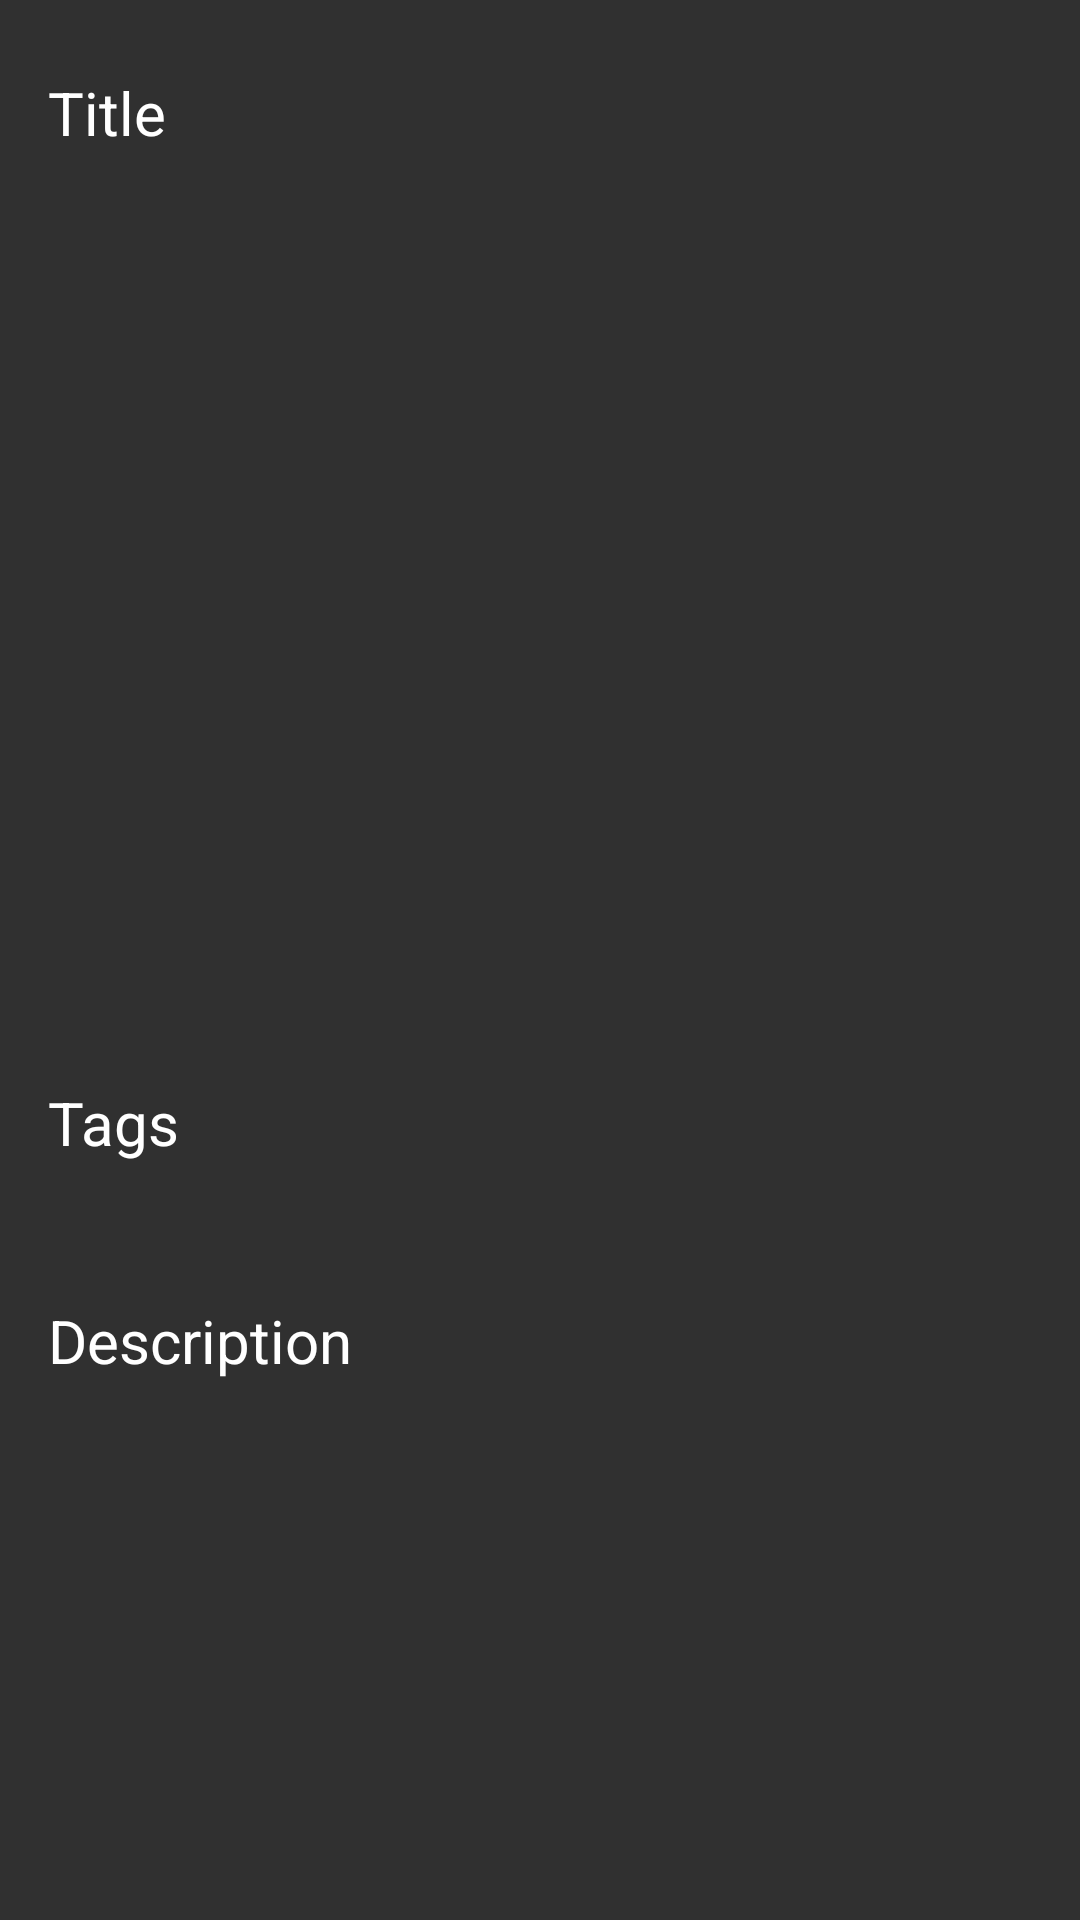

Here is an Android app screen rendered from its layout file. Give the layout XML and the strings, colors and styles it references.
<!-- AndroidManifest.xml: application theme AppTheme -->
<!-- res/layout/content_gallery_detail.xml -->
<?xml version="1.0" encoding="utf-8"?>
<android.support.v4.widget.NestedScrollView xmlns:android="http://schemas.android.com/apk/res/android"
    xmlns:app="http://schemas.android.com/apk/res-auto"
    xmlns:tools="http://schemas.android.com/tools"
    android:id="@+id/include_layout_gallery_detail_container"
    android:layout_width="match_parent"
    android:layout_height="match_parent"
    android:layout_marginTop="?attr/actionBarSize"
    app:layout_behavior="@string/appbar_scrolling_view_behavior"
    tools:context="net.wetfish.wetfish.ui.GalleryDetailActivity"
    tools:showIn="@layout/activity_gallery_detail">

    <android.support.constraint.ConstraintLayout
        android:layout_width="match_parent"
        android:layout_height="match_parent"
        android:layout_marginEnd="16dp"
        android:layout_marginStart="16dp"
        android:layout_marginTop="16dp"
        android:paddingBottom="24dp">

        
        <ImageView
            android:id="@+id/expanded_image"
            android:layout_width="match_parent"
            android:layout_height="match_parent"
            android:visibility="invisible" />

        <android.support.constraint.ConstraintLayout
            android:id="@+id/gallery_detail_content_container"
            android:layout_width="match_parent"
            android:layout_height="match_parent">

            
            <TextView
                android:id="@+id/tv_title_header"
                style="@style/TextViewHeader"
                android:layout_width="0dp"
                android:layout_height="wrap_content"
                android:layout_marginTop="8dp"
                android:text="@string/tv_title"
                app:layout_constraintStart_toStartOf="parent"
                app:layout_constraintTop_toTopOf="parent" />

            <TextView
                android:id="@+id/tv_title"
                style="@style/TextViewBody"
                android:layout_width="match_parent"
                android:layout_height="wrap_content"
                android:layout_marginEnd="56dp"
                android:layout_marginTop="8dp"
                app:layout_constraintEnd_toEndOf="parent"
                app:layout_constraintStart_toStartOf="parent"
                app:layout_constraintTop_toBottomOf="@+id/tv_title_header" />

            
            <ImageView
                android:id="@+id/iv_gallery_item_detail"
                android:layout_width="0dp"
                android:layout_height="240dp"
                android:layout_marginEnd="48dp"
                android:layout_marginStart="48dp"
                android:layout_marginTop="24dp"
                android:adjustViewBounds="true"
                android:scaleType="fitCenter"
                app:layout_constraintEnd_toEndOf="parent"
                app:layout_constraintStart_toStartOf="parent"
                app:layout_constraintTop_toBottomOf="@+id/tv_title" />

            
            <TextView
                android:id="@+id/tv_tags_header"
                style="@style/TextViewHeader"
                android:layout_width="0dp"
                android:layout_height="wrap_content"
                android:layout_marginTop="16dp"
                android:text="@string/tv_tags"
                app:layout_constraintStart_toStartOf="parent"
                app:layout_constraintTop_toBottomOf="@+id/iv_gallery_item_detail" />

            <TextView
                android:id="@+id/tv_tags"
                style="@style/TextViewBody"
                android:layout_width="match_parent"
                android:layout_height="wrap_content"
                android:layout_marginEnd="56dp"
                android:layout_marginTop="8dp"
                app:layout_constraintEnd_toEndOf="parent"
                app:layout_constraintStart_toStartOf="parent"
                app:layout_constraintTop_toBottomOf="@+id/tv_tags_header" />

            
            <TextView
                android:id="@+id/tv_description_header"
                style="@style/TextViewHeader"
                android:layout_width="0dp"
                android:layout_height="wrap_content"
                android:layout_marginTop="16dp"
                android:text="@string/tv_description"
                app:layout_constraintStart_toStartOf="parent"
                app:layout_constraintTop_toBottomOf="@+id/tv_tags" />

            <TextView
                android:id="@+id/tv_description"
                style="@style/TextViewBody"
                android:layout_width="match_parent"
                android:layout_height="wrap_content"
                android:layout_marginEnd="56dp"
                android:layout_marginTop="8dp"
                app:layout_constraintBottom_toBottomOf="parent"
                app:layout_constraintEnd_toEndOf="parent"
                app:layout_constraintStart_toStartOf="parent"
                app:layout_constraintTop_toBottomOf="@+id/tv_description_header" />

        </android.support.constraint.ConstraintLayout>

    </android.support.constraint.ConstraintLayout>

</android.support.v4.widget.NestedScrollView>
<!-- res/layout/activity_gallery_detail.xml (included above) -->
<?xml version="1.0" encoding="utf-8"?>
<android.support.constraint.ConstraintLayout xmlns:android="http://schemas.android.com/apk/res/android"
    xmlns:app="http://schemas.android.com/apk/res-auto"
    xmlns:fab="http://schemas.android.com/apk/res-auto"
    xmlns:tools="http://schemas.android.com/tools"
    android:layout_width="match_parent"
    android:layout_height="match_parent"
    android:id="@+id/gallery_detail_container"
    tools:context="net.wetfish.wetfish.ui.GalleryDetailActivity">

    <android.support.design.widget.AppBarLayout
        android:id="@+id/appBarLayout2"
        android:layout_width="match_parent"
        android:layout_height="wrap_content"
        android:theme="@style/AppTheme.AppBarOverlay">

        <android.support.v7.widget.Toolbar
            android:id="@+id/toolbar"
            android:layout_width="match_parent"
            android:layout_height="?attr/actionBarSize"
            android:background="?attr/colorPrimary"
            app:popupTheme="@style/AppTheme.PopupOverlay" />

    </android.support.design.widget.AppBarLayout>

    <include
        android:id="@+id/include_layout_gallery_detail"
        layout="@layout/content_gallery_detail"/>

    <com.github.clans.fab.FloatingActionMenu
        android:id="@+id/fam_gallery_detail"
        android:layout_width="wrap_content"
        android:layout_height="wrap_content"
        android:layout_marginBottom="@dimen/fab_margin"
        android:layout_marginEnd="@dimen/fab_margin"
        app:layout_constraintBottom_toBottomOf="parent"
        app:layout_constraintEnd_toEndOf="parent"
        fab:menu_animationDelayPerItem="55"
        fab:menu_backgroundColor="@android:color/transparent"
        fab:menu_buttonSpacing="0dp"
        fab:menu_colorNormal="@color/accent"
        fab:menu_colorPressed="@color/accent_dark"
        fab:menu_colorRipple="@color/accent_light"
        fab:menu_fab_size="normal"
        fab:menu_icon="@drawable/fab_add"
        fab:menu_labels_colorNormal="#333"
        fab:menu_labels_colorPressed="#444"
        fab:menu_labels_colorRipple="#66efecec"
        fab:menu_labels_cornerRadius="3dp"
        fab:menu_labels_ellipsize="none"
        fab:menu_labels_hideAnimation="@anim/fab_slide_out_to_right"
        fab:menu_labels_margin="0dp"
        fab:menu_labels_maxLines="-1"
        fab:menu_labels_padding="8dp"
        fab:menu_labels_position="left"
        fab:menu_labels_showAnimation="@anim/fab_slide_in_from_right"
        fab:menu_labels_showShadow="true"
        fab:menu_labels_singleLine="false"
        fab:menu_labels_textColor="#f2f1f1"
        fab:menu_labels_textSize="15sp"
        fab:menu_openDirection="up"
        fab:menu_shadowColor="@color/fab_shadow"
        fab:menu_shadowRadius="1dp"
        fab:menu_shadowXOffset="0dp"
        fab:menu_shadowYOffset="0dp"
        fab:menu_showShadow="true">

        <com.github.clans.fab.FloatingActionButton
            android:id="@+id/fab_visit_upload_link"
            android:layout_width="wrap_content"
            android:layout_height="wrap_content"
            android:src="@drawable/ic_visit_link"
            fab:fab_colorNormal="@color/accent"
            fab:fab_colorPressed="@color/accent_dark"
            fab:fab_label="@string/fab_visit_upload_link"
            fab:fab_size="mini" />


        <com.github.clans.fab.FloatingActionButton
            android:id="@+id/fab_copy_upload_link"
            android:layout_width="wrap_content"
            android:layout_height="wrap_content"
            android:src="@drawable/ic_copy_to_clipboard"
            fab:fab_colorNormal="@color/accent"
            fab:fab_colorPressed="@color/accent_dark"
            fab:fab_label="@string/fab_copy_upload_link"
            fab:fab_size="mini" />

        <com.github.clans.fab.FloatingActionButton
            android:id="@+id/fab_visit_deletion_link"
            android:layout_width="wrap_content"
            android:layout_height="wrap_content"
            android:src="@drawable/ic_visit_link"
            fab:fab_colorNormal="@color/accent"
            fab:fab_colorPressed="@color/accent_dark"
            fab:fab_label="@string/fab_visit_deletion_link"
            fab:fab_size="mini" />

        <com.github.clans.fab.FloatingActionButton
            android:id="@+id/fab_copy_deletion_link"
            android:layout_width="wrap_content"
            android:layout_height="wrap_content"
            android:src="@drawable/ic_copy_to_clipboard"
            fab:fab_colorNormal="@color/accent"
            fab:fab_colorPressed="@color/accent_dark"
            fab:fab_label="@string/fab_copy_deletion_link"
            fab:fab_size="mini" />


    </com.github.clans.fab.FloatingActionMenu>

</android.support.constraint.ConstraintLayout>
<!-- resources referenced by this layout -->
<resources>
  <color name="accent">#ffea00</color>
  <color name="accent_dark">#c7b800</color>
  <color name="accent_light">#ffff56</color>
  <color name="fab_shadow">#030303</color>
  <dimen name="fab_margin">16dp</dimen>
  <!-- drawable ic_copy_to_clipboard: png bitmap (drawable-hdpi, 625 bytes) -->
  <!-- drawable ic_visit_link: png bitmap (drawable-hdpi, 556 bytes) -->
  <string name="fab_copy_deletion_link">Copy Deletion Link</string>
  <string name="fab_copy_upload_link">Copy Upload Link</string>
  <string name="fab_visit_deletion_link">Visit Deletion Link</string>
  <string name="fab_visit_upload_link">Visit Upload Link</string>
  <string name="tv_description">Description</string>
  <string name="tv_tags">Tags</string>
  <string name="tv_title">Title</string>
  <style name="AppTheme.AppBarOverlay" parent="ThemeOverlay.AppCompat.Dark.ActionBar" />
  <style name="AppTheme.PopupOverlay" parent="ThemeOverlay.AppCompat.Light" />
  <style name="TextViewBody">
          <item name="android:textColor">@color/primary_text_body</item>
          <item name="android:textSize">16sp</item>
          <item name="android:layout_marginStart">8dp</item>
      </style>
  <style name="TextViewHeader">
          <item name="android:textColor">@color/primary_text</item>
          <item name="android:textSize">20sp</item>
      </style>
  <style name="AppTheme" parent="Theme.AppCompat.Light.DarkActionBar">
          
          <item name="colorPrimary">@color/primary</item>
          <item name="colorPrimaryDark">@color/primary_dark</item>
          <item name="colorAccent">@color/accent</item>
          <item name="android:windowBackground">@color/background_dark</item>
      </style>
  <color name="primary_text_body">#c8ffffff</color>
  <color name="primary_text">#ffffff</color>
  <color name="primary">#8e24aa</color>
  <color name="primary_dark">#5c007a</color>
  <color name="background_dark">#303030</color>
</resources>
